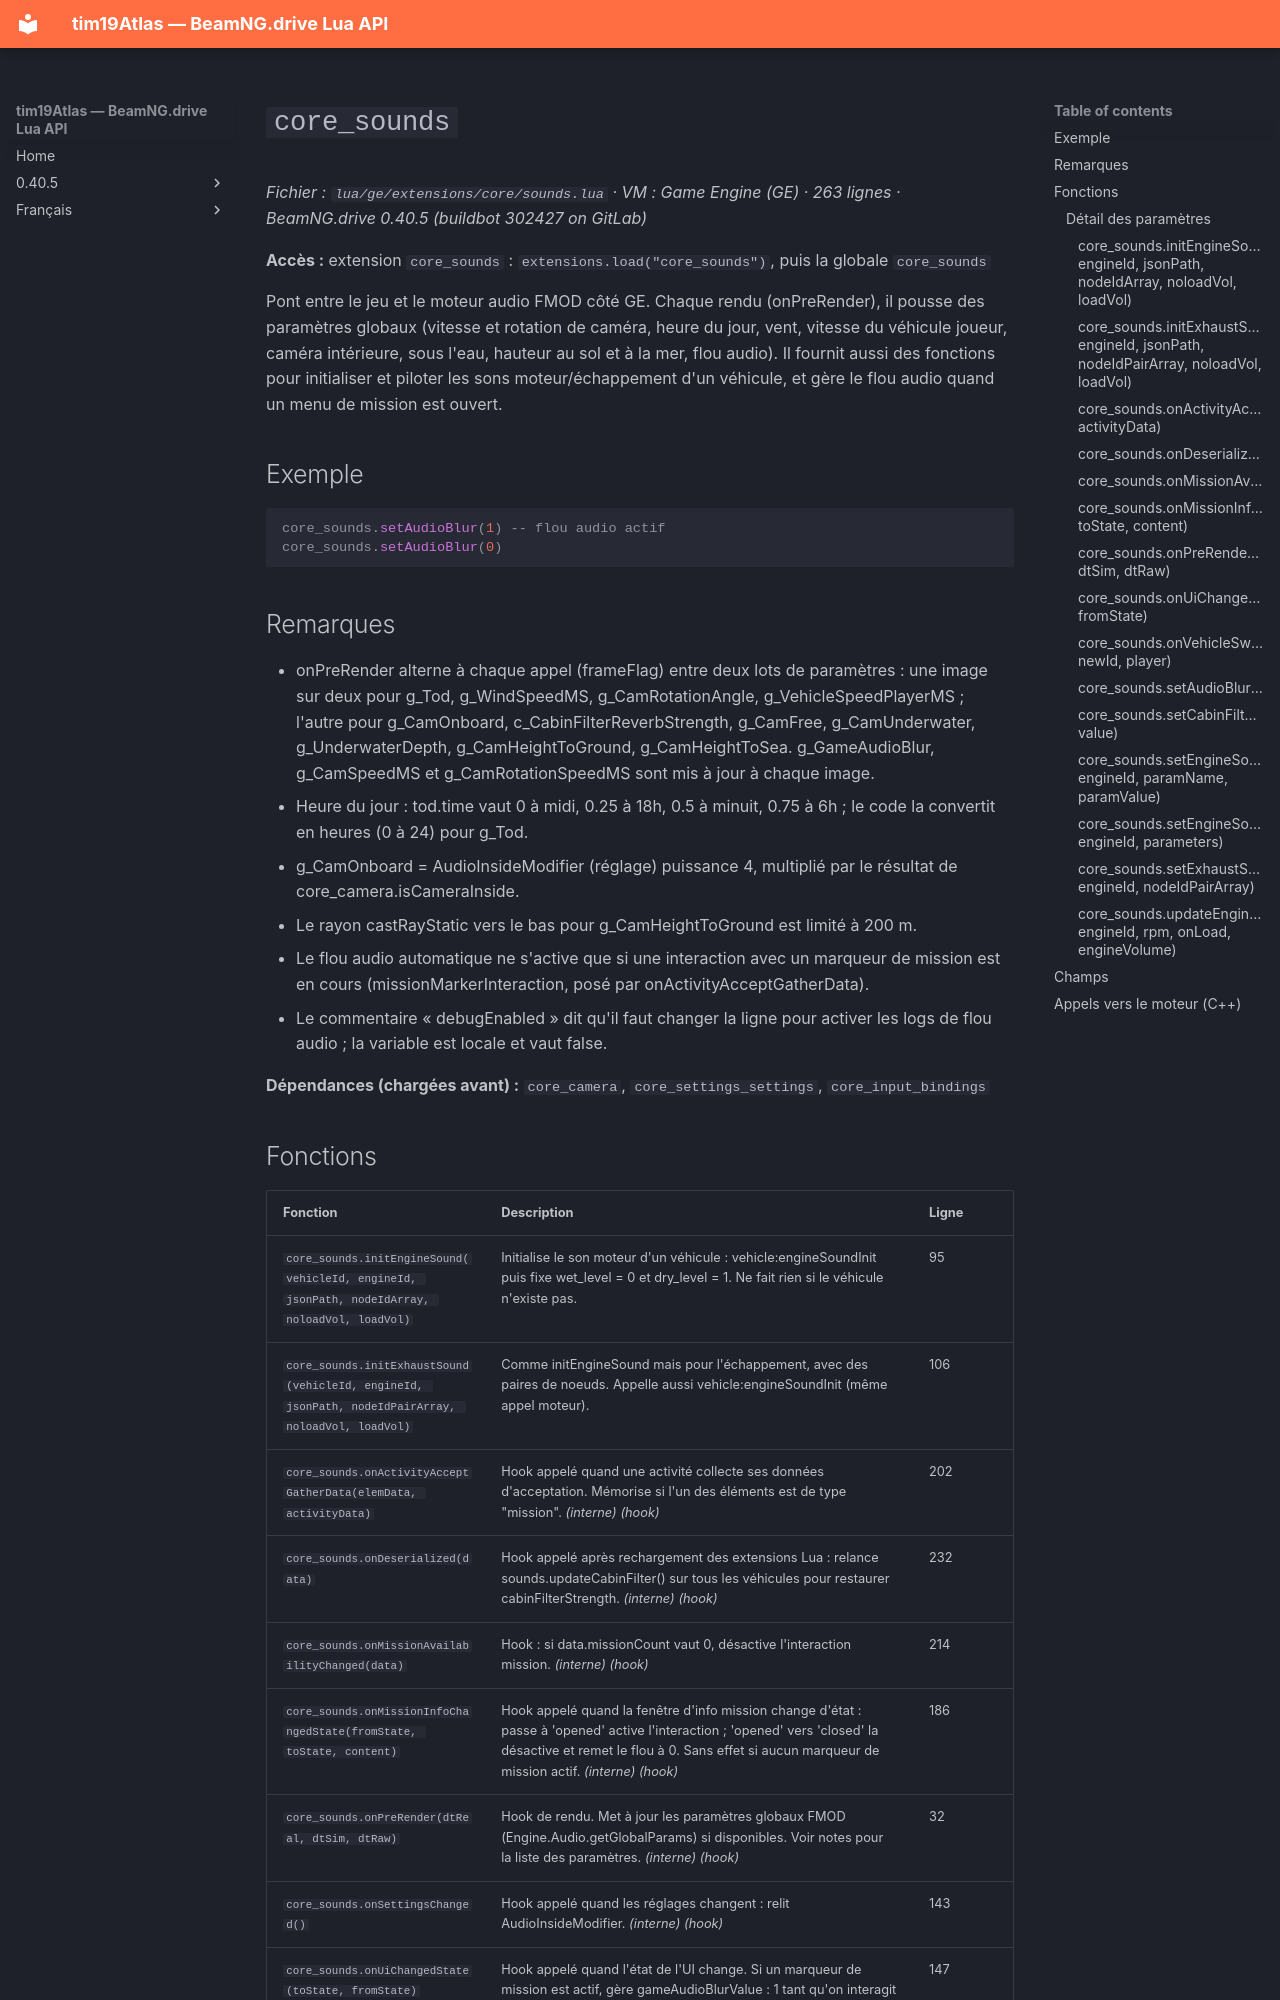

repository: Tim0219800/beamng-lua-atlas · page: fr/0.40.5/ge/extensions/core/sounds.html · generator: mkdocs

# `core_sounds`

*Fichier : `lua/ge/extensions/core/sounds.lua` · VM : Game Engine (GE) · 263 lignes · BeamNG.drive 0.40.5 (buildbot 302427 on GitLab)*

**Accès :** extension `core_sounds` : `extensions.load("core_sounds")`, puis la globale `core_sounds`

Pont entre le jeu et le moteur audio FMOD côté GE. Chaque rendu (onPreRender), il pousse des paramètres globaux (vitesse et rotation de caméra, heure du jour, vent, vitesse du véhicule joueur, caméra intérieure, sous l'eau, hauteur au sol et à la mer, flou audio). Il fournit aussi des fonctions pour initialiser et piloter les sons moteur/échappement d'un véhicule, et gère le flou audio quand un menu de mission est ouvert.

## Exemple

```lua
core_sounds.setAudioBlur(1) -- flou audio actif
core_sounds.setAudioBlur(0)
```

## Remarques

- onPreRender alterne à chaque appel (frameFlag) entre deux lots de paramètres : une image sur deux pour g_Tod, g_WindSpeedMS, g_CamRotationAngle, g_VehicleSpeedPlayerMS ; l'autre pour g_CamOnboard, c_CabinFilterReverbStrength, g_CamFree, g_CamUnderwater, g_UnderwaterDepth, g_CamHeightToGround, g_CamHeightToSea. g_GameAudioBlur, g_CamSpeedMS et g_CamRotationSpeedMS sont mis à jour à chaque image.
- Heure du jour : tod.time vaut 0 à midi, 0.25 à 18h, 0.5 à minuit, 0.75 à 6h ; le code la convertit en heures (0 à 24) pour g_Tod.
- g_CamOnboard = AudioInsideModifier (réglage) puissance 4, multiplié par le résultat de core_camera.isCameraInside.
- Le rayon castRayStatic vers le bas pour g_CamHeightToGround est limité à 200 m.
- Le flou audio automatique ne s'active que si une interaction avec un marqueur de mission est en cours (missionMarkerInteraction, posé par onActivityAcceptGatherData).
- Le commentaire « debugEnabled » dit qu'il faut changer la ligne pour activer les logs de flou audio ; la variable est locale et vaut false.

**Dépendances (chargées avant) :** `core_camera`, `core_settings_settings`, `core_input_bindings`
